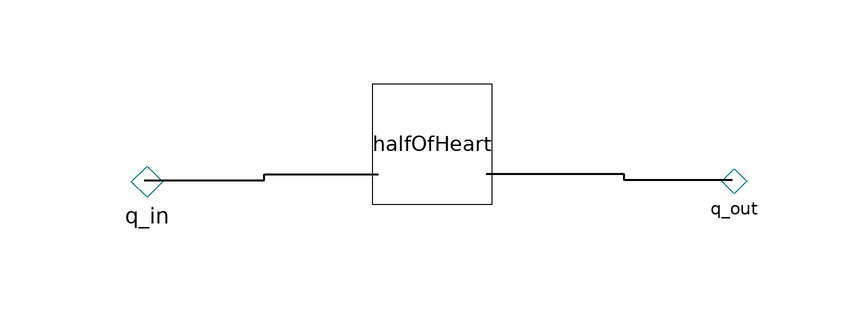

The component connection diagram of the Modelica model below, drawn from its own Placement and Line annotations.

model RightHeart
        extends Icons.RightHeart;

        parameter Types.VolumeFlowRate NormalCardiacOutput;
        parameter Types.Pressure NormalFillingPressure;

        HalfOfHeart halfOfHeart(NormalCardiacOutput=NormalCardiacOutput,NormalFillingPressure=NormalFillingPressure)
          annotation (Placement(transformation(extent={{-12,-10},{8,10}})));
        NegativePressureFlow q_out annotation (Placement(transformation(extent={{40,-14},
                  {56,2}}),   iconTransformation(extent={{32,56},{52,76}})));
        PositivePressureFlow q_in annotation (Placement(transformation(extent={{-60,-16},
                  {-40,4}}),   iconTransformation(extent={{-18,-8},{2,12}})));

      equation
        connect(q_in, halfOfHeart.q_in) annotation (Line(
            points={{-50,-6},{-30,-6},{-30,-5},{-11,-5}},
            color={0,0,0},
            thickness=1,
            smooth=Smooth.None));
        connect(q_out, halfOfHeart.q_out) annotation (Line(
            points={{48,-6},{30,-6},{30,-5},{7,-5}},
            color={0,0,0},
            thickness=1,
            smooth=Smooth.None));
        annotation (Diagram(coordinateSystem(preserveAspectRatio=false, extent={{-100,
                  -100},{100,100}}), graphics));
      end RightHeart;